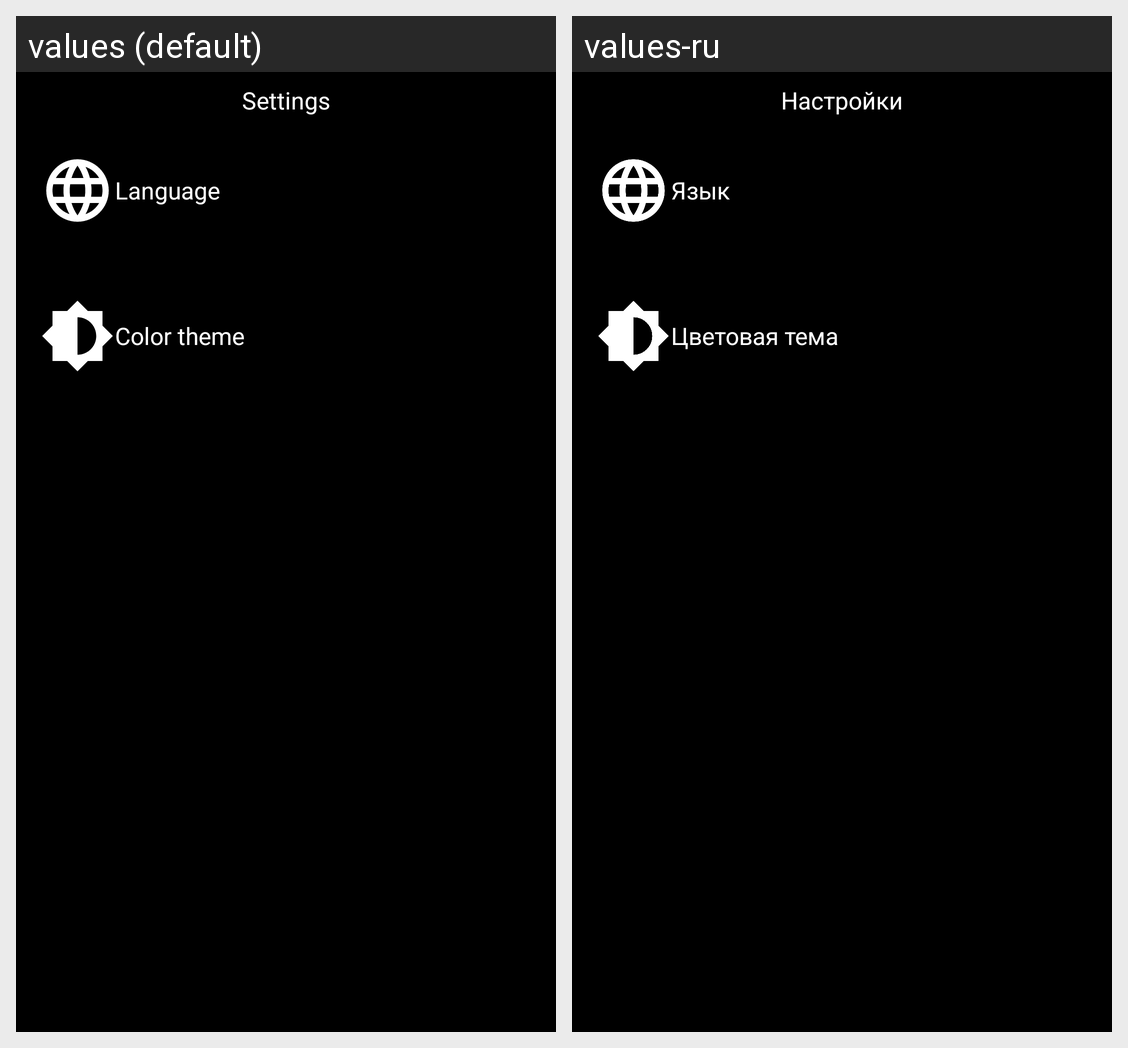

The Android screen above is rendered under two locales of the same app. Produce the string resources it draws, with the default and per-locale values.
Android screen res/layout/settings.xml rendered under 2 locales, left to right: values (default), values-ru. Device: Nexus 5 (rendered at 1080×1920; each locale shown at half size, 540×960, under a caption strip naming it); theme AppTheme.
Strings drawn on this screen, with the default value and each locale's value (text and hints the layout hard-codes, and strings that could not be matched under every locale, appear in the picture but are not listed):

settings
  values: Settings
  values-ru: Настройки

language
  values: Language
  values-ru: Язык

Theme
  values: Color theme
  values-ru: Цветовая тема
